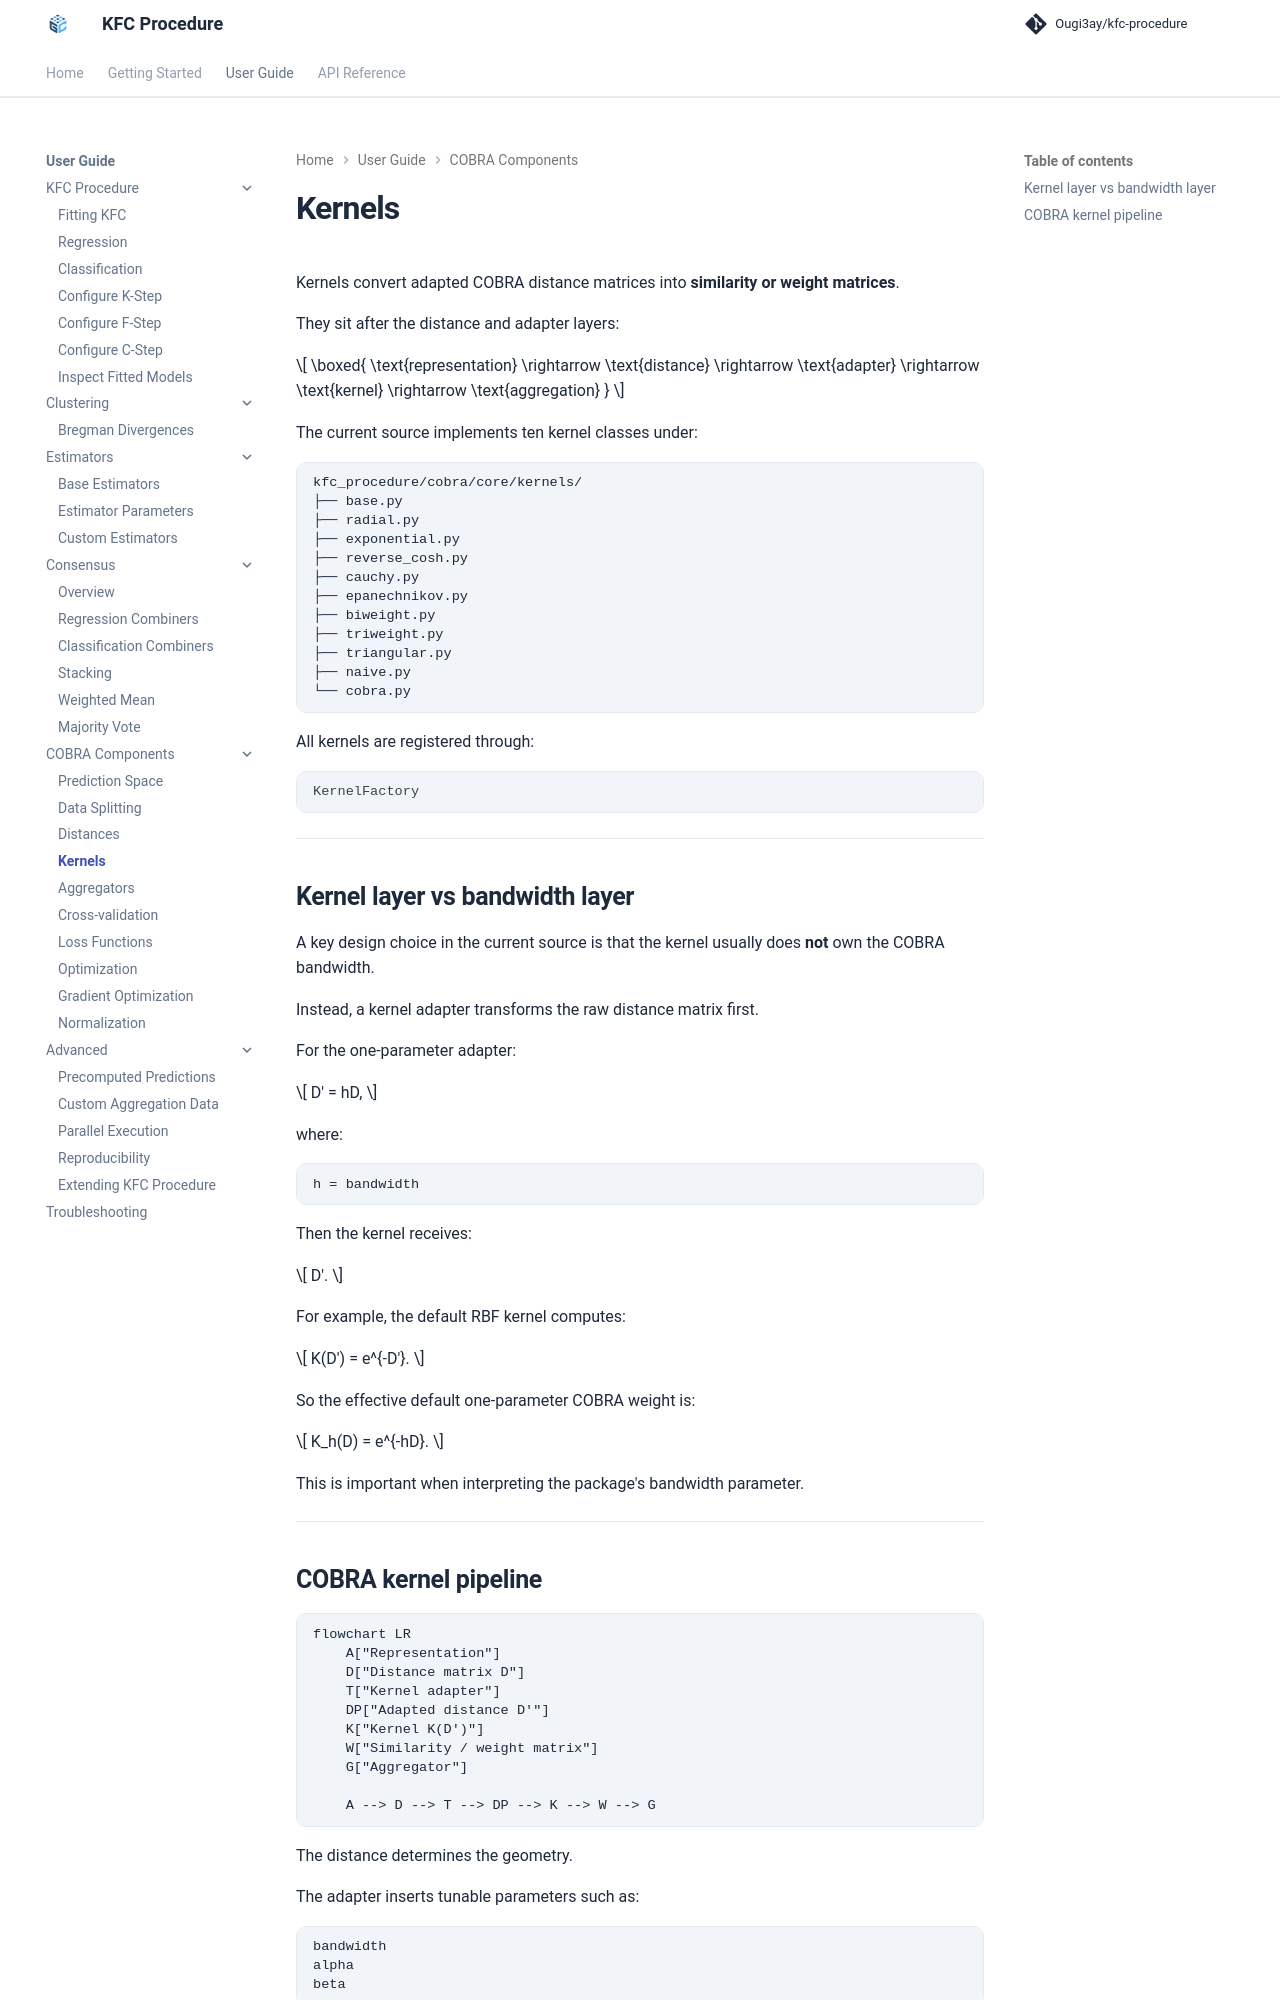

repository: Ougi3ay/kfc-procedure · page: user-guide/cobra/kernels/index.html · generator: mkdocs

# Kernels

Kernels convert adapted COBRA distance matrices into **similarity or weight
matrices**.

They sit after the distance and adapter layers:

\[
\boxed{
\text{representation}
\rightarrow
\text{distance}
\rightarrow
\text{adapter}
\rightarrow
\text{kernel}
\rightarrow
\text{aggregation}
}
\]

The current source implements ten kernel classes under:

```text
kfc_procedure/cobra/core/kernels/
├── base.py
├── radial.py
├── exponential.py
├── reverse_cosh.py
├── cauchy.py
├── epanechnikov.py
├── biweight.py
├── triweight.py
├── triangular.py
├── naive.py
└── cobra.py
```

All kernels are registered through:

```python
KernelFactory
```

---

## Kernel layer vs bandwidth layer

A key design choice in the current source is that the kernel usually does
**not** own the COBRA bandwidth.

Instead, a kernel adapter transforms the raw distance matrix first.

For the one-parameter adapter:

\[
D'
=
hD,
\]

where:

```text
h = bandwidth
```

Then the kernel receives:

\[
D'.
\]

For example, the default RBF kernel computes:

\[
K(D')
=
e^{-D'}.
\]

So the effective default one-parameter COBRA weight is:

\[
K_h(D)
=
e^{-hD}.
\]

This is important when interpreting the package's bandwidth parameter.

---
